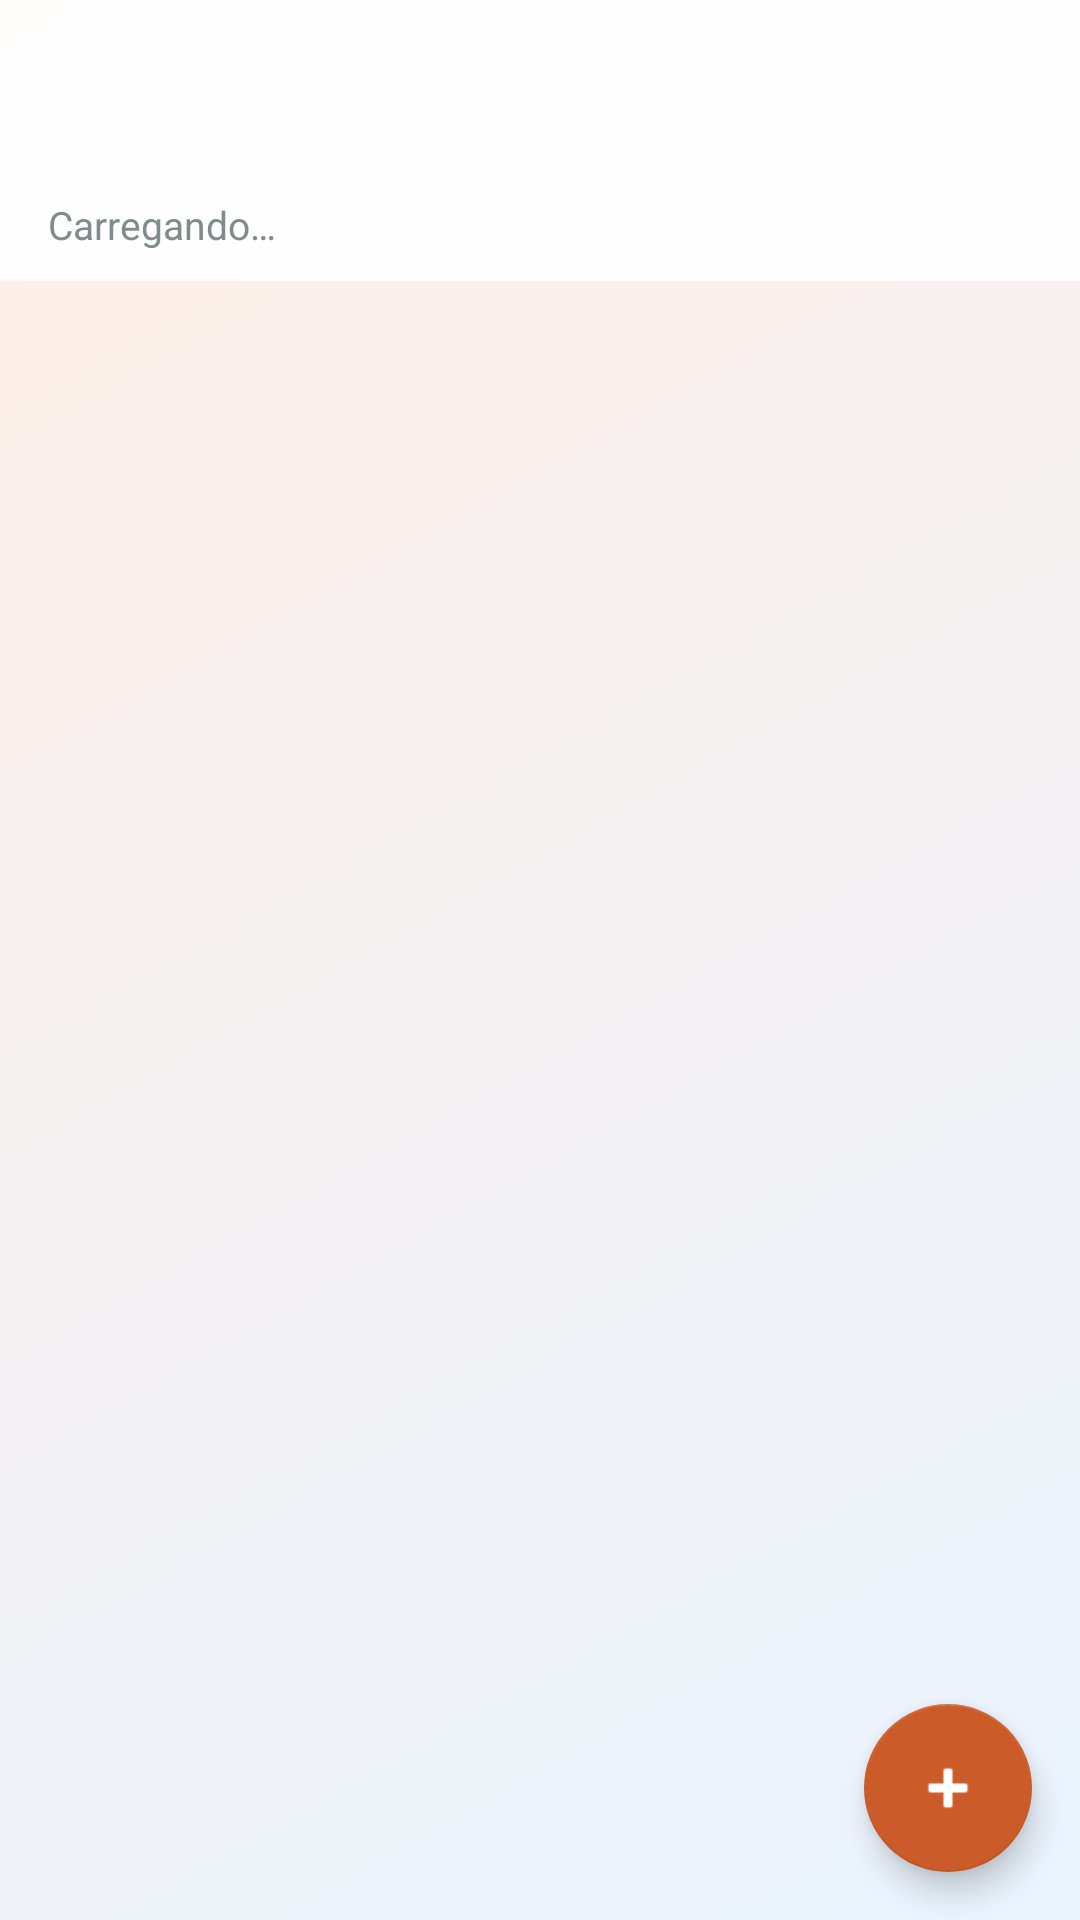

Reconstruct the res/layout file that produces this screen, plus the resources it refers to.
<!-- AndroidManifest.xml: application theme Theme.Inventario.NoBar -->
<!-- res/layout/activity_operadores.xml -->
<?xml version="1.0" encoding="utf-8"?>
<LinearLayout xmlns:android="http://schemas.android.com/apk/res/android"
    xmlns:app="http://schemas.android.com/apk/res-auto"
    android:layout_width="match_parent"
    android:layout_height="match_parent"
    android:orientation="vertical"
    android:background="@drawable/bg_gradient"
    android:fitsSystemWindows="true">

    <androidx.appcompat.widget.Toolbar
        android:id="@+id/toolbar"
        android:layout_width="match_parent"
        android:layout_height="wrap_content"
        android:minHeight="?attr/actionBarSize"
        android:background="@color/glassToolbarFill"
        android:elevation="0dp"
        android:theme="@style/Theme.Inventario.ToolbarOverlay"
        app:popupTheme="@style/ThemeOverlay.AppCompat.Light" />

    <LinearLayout
        android:layout_width="match_parent"
        android:layout_height="wrap_content"
        android:orientation="horizontal"
        android:background="@color/glassToolbarFill"
        android:paddingHorizontal="16dp"
        android:paddingVertical="10dp">

        <TextView
            android:id="@+id/tvTotal"
            android:layout_width="0dp"
            android:layout_height="wrap_content"
            android:layout_weight="1"
            android:text="Carregando…"
            android:textSize="13sp"
            android:textColor="@color/textSecondary"
            android:gravity="center_vertical" />

        <ProgressBar
            android:id="@+id/progressBar"
            style="?android:attr/progressBarStyleSmall"
            android:layout_width="24dp"
            android:layout_height="24dp"
            android:visibility="gone" />

    </LinearLayout>

    <androidx.recyclerview.widget.RecyclerView
        android:id="@+id/recycler"
        android:layout_width="match_parent"
        android:layout_height="0dp"
        android:layout_weight="1"
        android:paddingTop="8dp"
        android:paddingBottom="8dp"
        android:clipToPadding="false" />

    <com.google.android.material.floatingactionbutton.FloatingActionButton
        android:id="@+id/fabAdicionarOperador"
        android:layout_width="wrap_content"
        android:layout_height="wrap_content"
        android:layout_gravity="end"
        android:layout_margin="16dp"
        android:contentDescription="Adicionar operador"
        app:srcCompat="@android:drawable/ic_input_add"
        app:backgroundTint="?attr/colorPrimary"
        app:tint="#FFFFFF" />

</LinearLayout>
<!-- resources referenced by this layout -->
<resources>
  <color name="glassToolbarFill">#F0FFFFFF</color>
  <color name="textSecondary">#7F8C8D</color>
  <!-- drawable bg_gradient (drawable) -->
  <?xml version="1.0" encoding="utf-8"?>
  <shape xmlns:android="http://schemas.android.com/apk/res/android">
      <gradient
          android:startColor="@color/gradientStart"
          android:endColor="@color/gradientEnd"
          android:angle="315"
          android:type="linear" />
  </shape>
  <style name="Theme.Inventario.ToolbarOverlay" parent="ThemeOverlay.AppCompat.Light" />
  <style name="Theme.Inventario.NoBar" parent="Theme.MaterialComponents.DayNight.NoActionBar">
          <item name="colorPrimary">@color/colorPrimary</item>
          <item name="colorPrimaryVariant">@color/colorPrimaryDark</item>
          <item name="colorOnPrimary">#FFFFFF</item>
          <item name="colorSecondary">@color/colorAccent</item>
          <item name="colorOnSecondary">#FFFFFF</item>
          <item name="android:windowBackground">@color/screenBackground</item>
          <item name="android:statusBarColor">@color/gradientStart</item>
      </style>
  <color name="gradientStart">#FFEEE6</color>
  <color name="gradientEnd">#EAF4FF</color>
  <color name="colorPrimary">#CC5B2A</color>
  <color name="colorPrimaryDark">#A04520</color>
  <color name="colorAccent">#FF5C23</color>
  <color name="screenBackground">#E8ECEF</color>
</resources>
